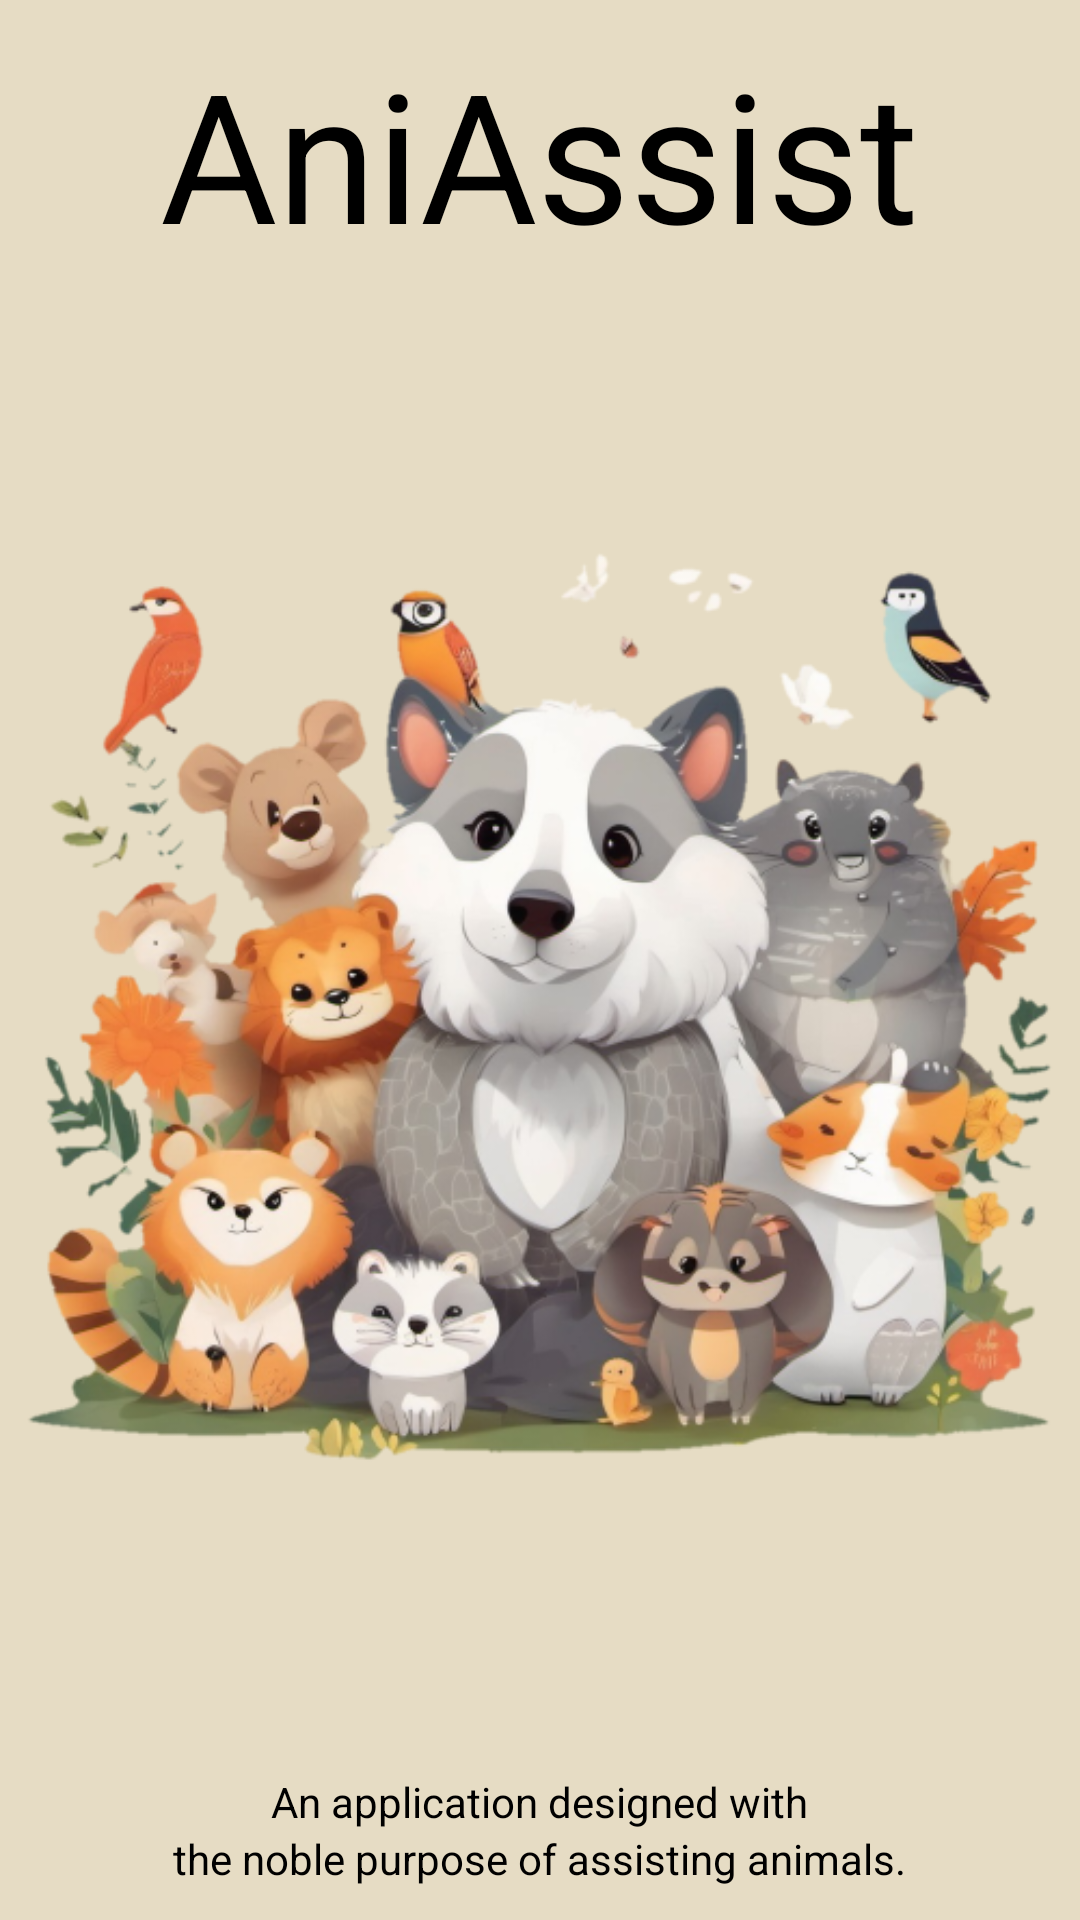

This screen was rendered from an Android layout file. Write that file and the resources it references.
<!-- AndroidManifest.xml: application theme Theme.Aniassist -->
<!-- res/layout/activity_splash_screen.xml -->
<?xml version="1.0" encoding="utf-8"?>
<LinearLayout xmlns:android="http://schemas.android.com/apk/res/android"
    xmlns:app="http://schemas.android.com/apk/res-auto"
    xmlns:tools="http://schemas.android.com/tools"
    android:layout_width="match_parent"
    android:layout_height="match_parent"
    android:orientation="vertical"
    android:background="#E6DCC4"
    android:gravity="center"
    tools:context=".SplashScreen">

    <TextView
        android:id="@+id/textView"
        android:layout_width="wrap_content"
        android:layout_height="wrap_content"
        android:textSize="60dp"
        android:textColor="@color/black"
        android:text="AniAssist" />

    <ImageView
        android:id="@+id/imageView2"
        android:layout_width="match_parent"
        android:layout_height="wrap_content"
        android:src="@drawable/splash"/>

    <TextView
        android:id="@+id/textView3"
        android:layout_width="wrap_content"
        android:layout_height="wrap_content"
        android:textColor="@color/black"
        android:text="An application designed with" />
    <TextView
        android:id="@+id/textView4"
        android:layout_width="wrap_content"
        android:layout_height="wrap_content"
        android:textColor="@color/black"
        android:text="the noble purpose of assisting animals." />
</LinearLayout>
<!-- resources referenced by this layout -->
<resources>
  <color name="black">#FF000000</color>
  <!-- drawable splash: png bitmap (drawable, 295724 bytes) -->
  <style name="Theme.Aniassist" parent="Base.Theme.Aniassist" />
  <style name="Base.Theme.Aniassist" parent="Theme.Material3.DayNight.NoActionBar">
          
          
          <item name="colorPrimary">@color/my_light_primary</item>
  
          
          <item name="colorPrimaryVariant">@color/my_light_primary_variant</item>
  
          
          <item name="android:windowBackground">@color/my_light_window_background</item>
  
          
          <item name="android:textColorPrimary">@color/my_light_text_primary</item>
  
          
          <item name="android:textColorSecondary">@color/my_light_text_secondary</item>
      </style>
  <color name="my_light_primary">#00AC59</color>
  <color name="my_light_primary_variant">#00AC59</color>
  <color name="my_light_window_background">#FFFFFF</color>
  <color name="my_light_text_primary">#000000</color>
  <color name="my_light_text_secondary">#757575</color>
</resources>
